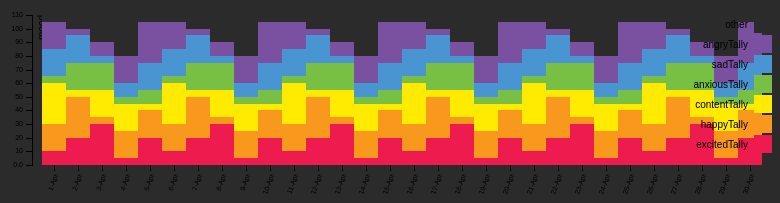
D3 v3 page, settled after 360 driven frames (6 s of simulated time); the page loaded 1 data file(s).


// ── staggered.js
//variables that need margin data
var margin = {top: 20, right: 20, bottom: 30, left: 40},
    width = 800 - margin.left - margin.right,
    height = 200 - margin.top - margin.bottom;

//variable for pos
var x = d3.scale.ordinal()
    .rangeRoundBands([0, width]);

var y = d3.scale.linear()
    .rangeRound([height, 0]);


//variables for color
var color = d3.scale.ordinal()
    .range(["#ee1c4e", "#f8991d", "#feeb00", "#77c043", "#4995d1", "#7a51a1", "#2b2b2b"]);

//variable for xAxis
var xAxis = d3.svg.axis()
    .scale(x)
    .orient("bottom");

//variable for yAxis
var yAxis = d3.svg.axis()
    .scale(y)
    .orient("left")
    .tickFormat(d3.format(".2s"));

//create and append the svg
var svg = d3.select("body").append("svg")
        .attr("width", width + margin.top + margin.right)
        .attr("height", height + margin.top + margin.bottom)
    .append("g")
        .attr("transform", "translate(" + margin.left + "," + margin.top +")");

//now include data
d3.csv("data.csv", function(error, data){
    //if there is an error in the read tell me!
    if (error) throw error;

    //
    color.domain(d3.keys(data[0]).filter(function(key) { return key !== "date";} ));

    //
    data.forEach(function(d) {
        var y0 = 0;
        d.moods = color.domain().map(function(name) { return {name: name, y0: y0, y1: y0 += +d[name]}; })
        d.total = d.moods[d.moods.length -1].y1;
    });

    //sort data
    data.sort(function(a, b) {return b.date - a.date; });

    //
    x.domain(data.map(function(d) { return d.date; }));
    y.domain([0, d3.max(data, function(d) { return d.total; })]);

  svg.append("g")
      .attr("class", "x axis")
      .attr("transform", "translate(0," + height + ")")
      .call(xAxis)
    .selectAll("text")
        .attr("y", 5)
        .attr("x", -8)
        .attr("dy", ".35em")
        .attr("transform", "rotate(-70)")
        .style("text-anchor", "end");

  svg.append("g")
      .attr("class", "y axis")
      .call(yAxis)
    .append("text")
      .attr("transform", "rotate(-90)")
      .attr("y", 6)
      .attr("dy", ".71em")
      .style("text-anchor", "end")
      .text("mood");

  var date = svg.selectAll(".date")
      .data(data)
    .enter().append("g")
      .attr("class", "g")
      .attr("transform", function(d) { return "translate(" + x(d.date) + ",0)"; });

  date.selectAll("rect")
      .data(function(d) { return d.moods; })
    .enter().append("rect")
      .attr("width", x.rangeBand())
      .attr("y", function(d) { return y(d.y1); })
      .attr("height", function(d) { return y(d.y0) - y(d.y1); })
      .style("fill", function(d) { return color(d.name); });

  var legend = svg.selectAll(".legend")
      .data(color.domain().slice().reverse())
    .enter().append("g")
      .attr("class", "legend")
      .attr("transform", function(d, i) { return "translate(0," + i * 20 + ")"; });

  legend.append("rect")
      .attr("x", width - 18)
      .attr("width", 18)
      .attr("height", 18)
      .style("fill", color);

  legend.append("text")
      .attr("x", width - 24)
      .attr("y", 9)
      .attr("dy", ".35em")
      .style("text-anchor", "end")
      .text(function(d) { return d; });

});




### data: data.csv, 852 bytes — head not shown